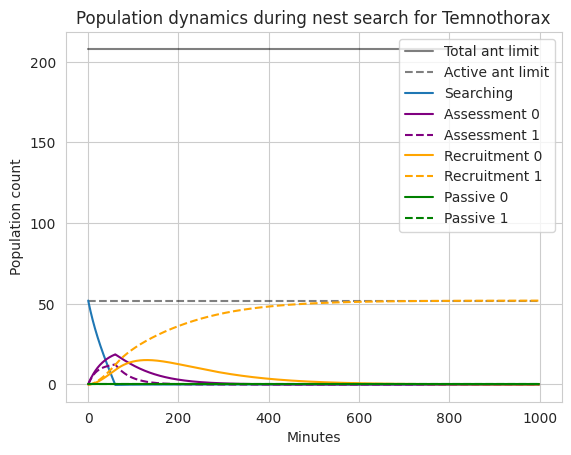

Here is the Python script that generated this plot:
import seaborn as sns
import matplotlib.pyplot as plt

sns.set_style('whitegrid')

# SPratt Parameters from 2002 paper
N = 208  # SD 99
p = 0.25 # SD 0.1
M = 2
l   = [0.033] * M # SD 0.016
phi = [0.099] * M # SD 0.02
u   = [0.013] * M # SD 0.006
k   = [0.015, 0.02] # SD 0.006 and 0.008 respectively

rho = {
    (0, 1) : 0.008, # SD 0.004
    (1, 0) : 0.0
}

#c = 4.6 # Minutes to move item.. not used
T = 100 # ?

def I(Ri, S):
    return Ri if Ri < T and S > 0 else 0

def J(Ri, Pinitial):
    return 0 if Ri < T or Pinitial == 0 else Ri

def dS(S, R):
    return (-sum(ui * S for ui in u)
            - sum(l[i] * I(R[i], S) for i in range(len(R))))

def dAi(S, R, A, i):
    return (u[i] * S
            + l[i] * I(R[i], S)
            + sum((rho[(i, j)]*A[j] -  rho[(j, i)]*A[i])
                  for j in range(len(A)) if j != i)
            - k[i]*A[i]
            )

def dRi(R, A, i):
    return (k[i]*A[i]
            + sum((rho[(j, i)]*R[j] -  rho[(i, j)]*R[i])
                  for j in range(len(A)) if j != i))

def dPi(R, Pinitial, i):
    print('dPi debug:')
    print(phi[i] * J(R[i], Pinitial))
    print(J(R[i], Pinitial))
    return phi[i] * J(R[i], Pinitial)

def simulate():
    S = int(p * N)
    Pinitial = int((1.0 - p) * N)
    P = [0] * M
    A = [0] * M
    R = [0] * M

    S_history = []
    P_history = []
    A_history = []
    R_history = []

    print('Initial Population:')
    print('S: {S}\nA: {A}\nR: {R}\nP: {P}'.format(S=S, A=A, R=R, P=P))
    #iterations = 143
    iterations = 1000
    for _ in range(iterations):
        S_history.append(S)
        P_history.append(P)
        A_history.append(A)
        R_history.append(R)

        newS = S + dS(S, R)
        newA = [Ai + dAi(S, R, A, i)     for i, Ai in enumerate(A)]
        newR = [Ri + dRi(R, A, i)        for i, Ri in enumerate(R)]
        newP = [Pi + dPi(R, Pinitial, i) for i, Pi in enumerate(P)]
        S = newS #round(newS)
        A = newA # list(map(round, newA))
        R = newR # list(map(round, newR))
        P = newP # list(map(round, newP))
        print('Population:')
        print('S: {S}\nA: {A}\nR: {R}\nP: {P}'.format(S=S, A=A, R=R, P=P))

    time = list(range(iterations))
    plt.plot(time, [N] * iterations, color='black', alpha=0.5, label='Total ant limit')
    plt.plot(time, [int(N*p)] * iterations, '--', color='black', alpha=0.5, label='Active ant limit')
    #plt.plot(time, [int(N*(1.0 - p))] * iterations, color='black', alpha=0.5, label='Passive ant limit')
    plt.plot(time, S_history, label='Searching')
    for i, Ah in enumerate(zip(*A_history)):
        linestyle = ['-', '--'][i]
        plt.plot(time, Ah, color='purple', label='Assessment {}'.format(i), linestyle=linestyle)
    for i, Rh in enumerate(zip(*R_history)):
        linestyle = ['-', '--'][i]
        plt.plot(time, Rh, color='orange', label='Recruitment {}'.format(i), linestyle=linestyle)
    for i, Ph in enumerate(zip(*P_history)):
        linestyle = ['-', '--'][i]
        plt.plot(time, Ph, color='green', label='Passive {}'.format(i), linestyle=linestyle)
    plt.legend()
    plt.xlabel('Minutes')
    plt.ylabel('Population count')
    plt.title('Population dynamics during nest search for Temnothorax')
    plt.show()

if __name__ == '__main__':
    simulate()
